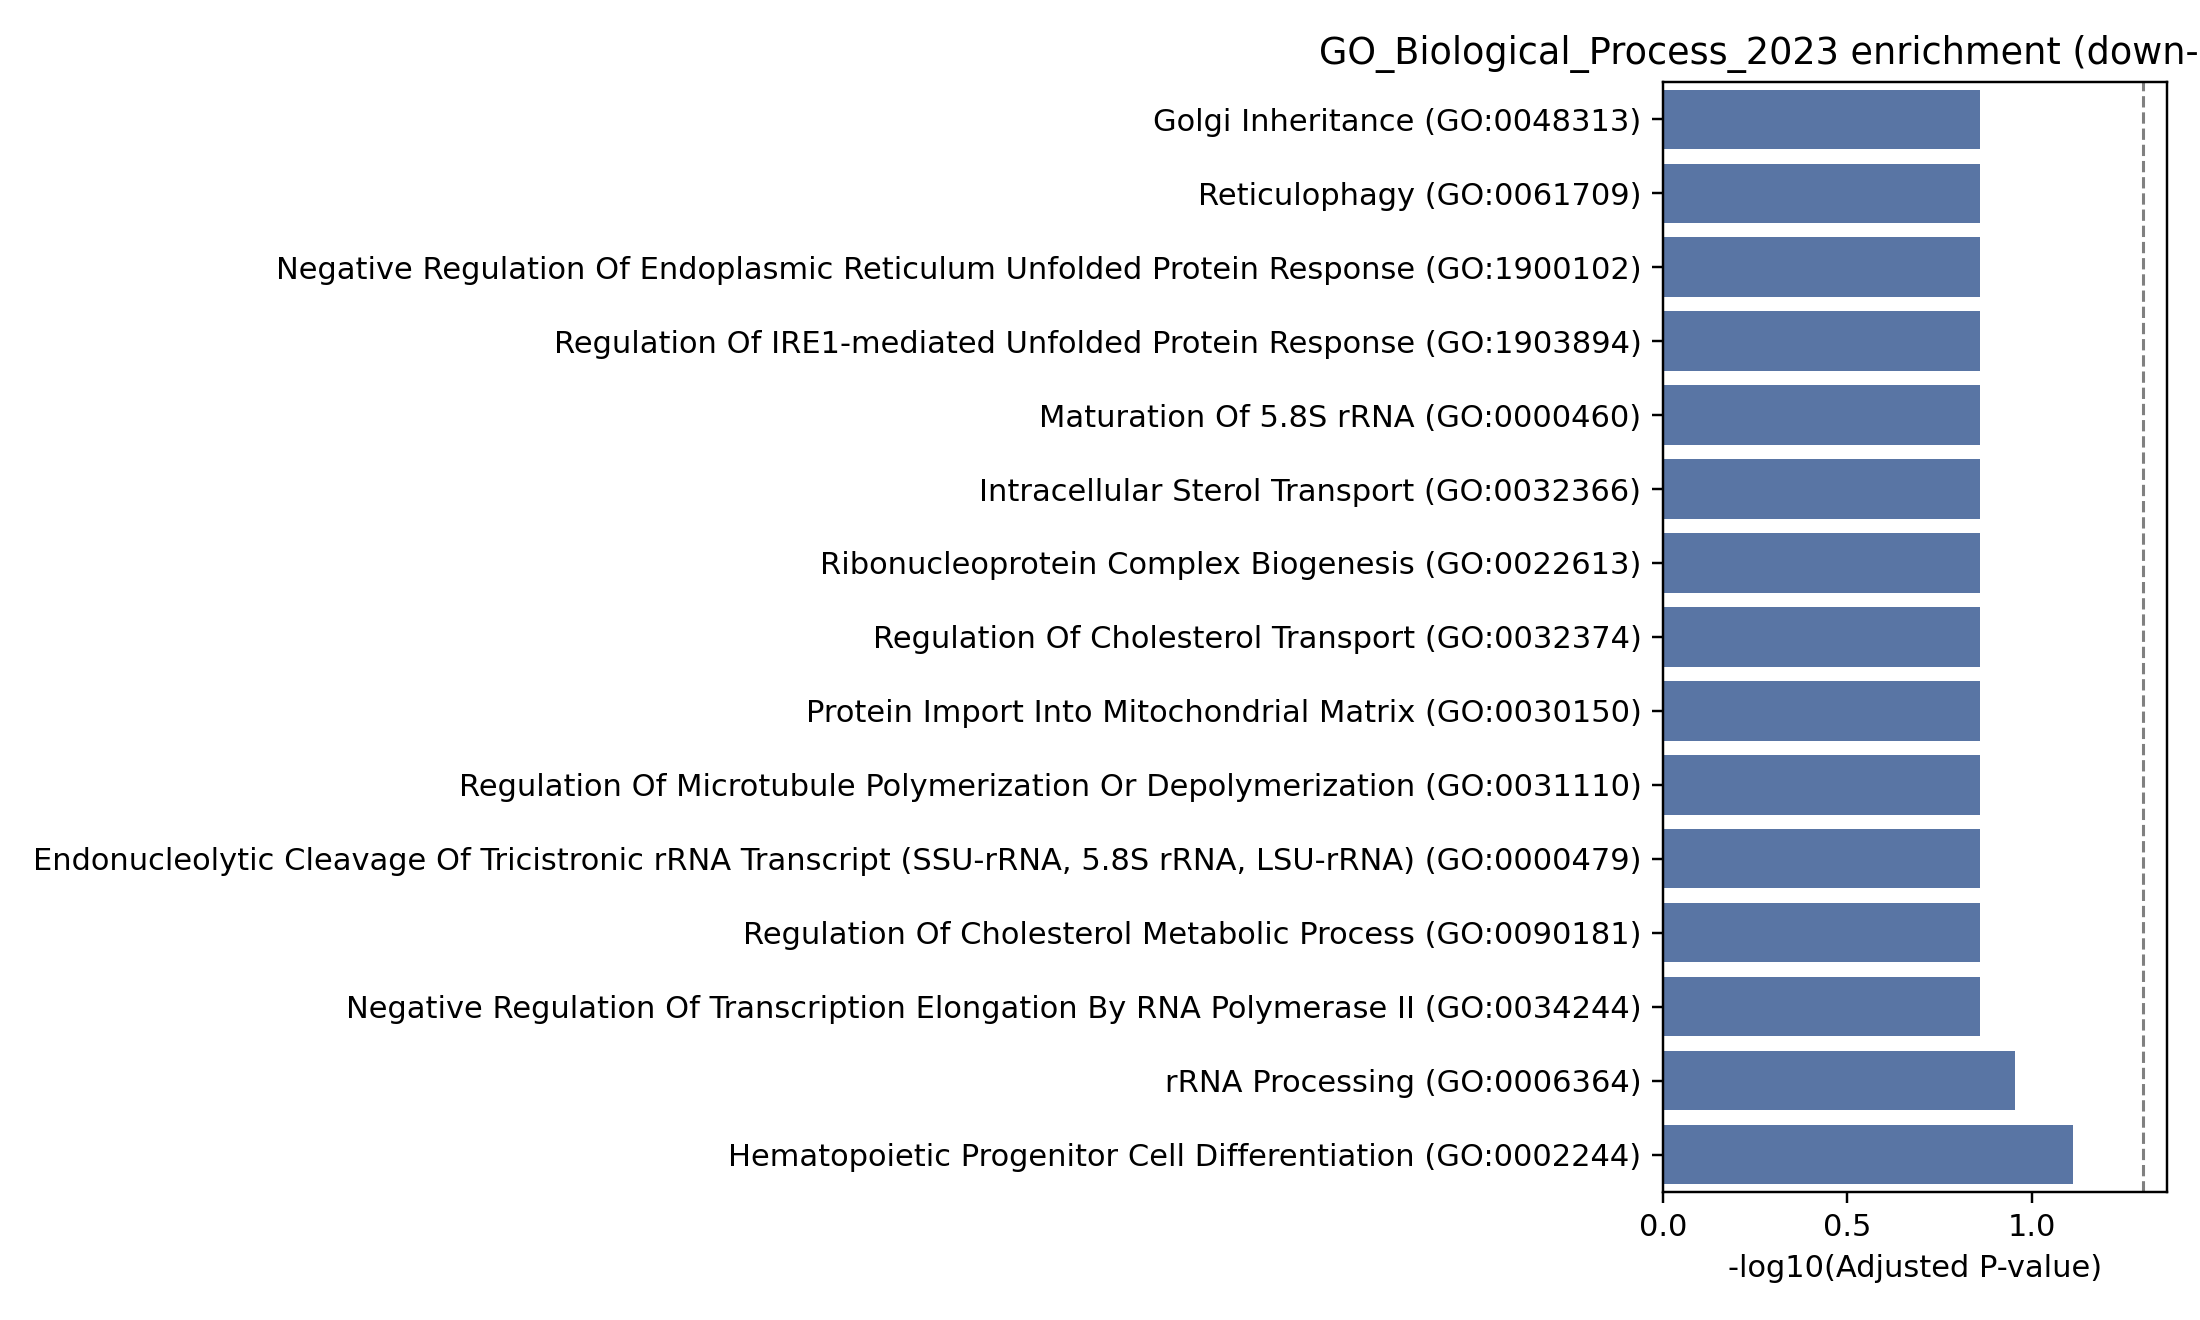

Source data for this figure (header and first rows):
Gene_set, Term, P-value, Adjusted P-value, Old P-value, Old adjusted P-value, Odds Ratio, Combined Score, Genes
GO_Biological_Process_2023, Hematopoietic Progenitor Cell Differenti…, 0.0004652, 0.07722, 0, 0, 79.26, 608.2, UFL1;SBDS
GO_Biological_Process_2023, rRNA Processing (GO:0006364), 0.001336, 0.1109, 0, 0, 15.82, 104.7, MAK16;SBDS;RIOK1
GO_Biological_Process_2023, Positive Regulation Of Transcription Elo…, 0.003593, 0.1382, 0, 0, 25.51, 143.6, TCERG1;MED6
GO_Biological_Process_2023, Ribosome Biogenesis (GO:0042254), 0.004004, 0.1382, 0, 0, 10.59, 58.47, BMS1;SBDS;RIOK1
GO_Biological_Process_2023, Organelle Disassembly (GO:1903008), 0.005246, 0.1382, 0, 0, 20.79, 109.2, UFL1;VRK1
GO_Biological_Process_2023, Positive Regulation Of DNA-templated Tra…, 0.006603, 0.1382, 0, 0, 18.37, 92.2, TCERG1;MED6
GO_Biological_Process_2023, Negative Regulation Of RNA Catabolic Pro…, 0.008175, 0.1382, 0, 0, 190.1, 913.6, PHAX
GO_Biological_Process_2023, L-methionine Salvage (GO:0071267), 0.008175, 0.1382, 0, 0, 190.1, 913.6, ENOPH1
GO_Biological_Process_2023, Regulation Of Transcription Elongation B…, 0.01079, 0.1382, 0, 0, 14.08, 63.78, TCERG1;MED6
GO_Biological_Process_2023, Protein Ufmylation (GO:0071569), 0.01089, 0.1382, 0, 0, 126.7, 572.7, UFL1
GO_Biological_Process_2023, Golgi Disassembly (GO:0090166), 0.01359, 0.1382, 0, 0, 95.01, 408.4, VRK1
GO_Biological_Process_2023, Hematopoietic Stem Cell Differentiation …, 0.01359, 0.1382, 0, 0, 95.01, 408.4, UFL1
GO_Biological_Process_2023, Mitochondrial Gene Expression (GO:014005…, 0.01381, 0.1382, 0, 0, 12.31, 52.72, TFAM;MRPL46
GO_Biological_Process_2023, Ribosomal Small Subunit Biogenesis (GO:0…, 0.01545, 0.1382, 0, 0, 11.58, 48.3, BMS1;RIOK1
GO_Biological_Process_2023, Mitotic Nuclear Membrane Disassembly (GO…, 0.01629, 0.1382, 0, 0, 76.0, 312.9, VRK1
GO_Biological_Process_2023, ncRNA Export From Nucleus (GO:0097064), 0.01898, 0.1382, 0, 0, 63.33, 251.1, PHAX
GO_Biological_Process_2023, Nuclear Membrane Disassembly (GO:0051081…, 0.01898, 0.1382, 0, 0, 63.33, 251.1, VRK1
GO_Biological_Process_2023, rRNA Base Methylation (GO:0070475), 0.01898, 0.1382, 0, 0, 63.33, 251.1, METTL15
GO_Biological_Process_2023, Regulation Of Protein Localization To Ch…, 0.02166, 0.1382, 0, 0, 54.27, 208, VRK1
GO_Biological_Process_2023, Regulation Of Steroid Metabolic Process …, 0.02166, 0.1382, 0, 0, 54.27, 208, ARV1
GO_Biological_Process_2023, Mitochondrial Transcription (GO:0006390), 0.02166, 0.1382, 0, 0, 54.27, 208, TFAM
GO_Biological_Process_2023, Positive Regulation Of rRNA Processing (…, 0.02433, 0.1382, 0, 0, 47.48, 176.4, RIOK1
GO_Biological_Process_2023, Negative Regulation Of DNA Replication (…, 0.02433, 0.1382, 0, 0, 47.48, 176.4, TSPYL2
GO_Biological_Process_2023, Membrane Lipid Metabolic Process (GO:000…, 0.02433, 0.1382, 0, 0, 47.48, 176.4, ARV1
GO_Biological_Process_2023, Golgi Inheritance (GO:0048313), 0.02433, 0.1382, 0, 0, 47.48, 176.4, VRK1
GO_Biological_Process_2023, Reticulophagy (GO:0061709), 0.02433, 0.1382, 0, 0, 47.48, 176.4, UFL1
GO_Biological_Process_2023, Negative Regulation Of Endoplasmic Retic…, 0.027, 0.1382, 0, 0, 42.2, 152.4, UFL1
GO_Biological_Process_2023, Regulation Of IRE1-mediated Unfolded Pro…, 0.027, 0.1382, 0, 0, 42.2, 152.4, UFL1
GO_Biological_Process_2023, Maturation Of 5.8S rRNA (GO:0000460), 0.027, 0.1382, 0, 0, 42.2, 152.4, MAK16
GO_Biological_Process_2023, Intracellular Sterol Transport (GO:00323…, 0.027, 0.1382, 0, 0, 42.2, 152.4, ARV1
GO_Biological_Process_2023, Ribonucleoprotein Complex Biogenesis (GO…, 0.02741, 0.1382, 0, 0, 8.445, 30.38, BMS1;RIOK1
GO_Biological_Process_2023, Regulation Of Cholesterol Transport (GO:…, 0.02966, 0.1382, 0, 0, 37.98, 133.6, ARV1
GO_Biological_Process_2023, Protein Import Into Mitochondrial Matrix…, 0.02966, 0.1382, 0, 0, 37.98, 133.6, TIMM23
GO_Biological_Process_2023, Regulation Of Microtubule Polymerization…, 0.02966, 0.1382, 0, 0, 37.98, 133.6, SKA2
GO_Biological_Process_2023, Endonucleolytic Cleavage Of Tricistronic…, 0.02966, 0.1382, 0, 0, 37.98, 133.6, BMS1
GO_Biological_Process_2023, Regulation Of Cholesterol Metabolic Proc…, 0.03232, 0.1382, 0, 0, 34.52, 118.5, ARV1
GO_Biological_Process_2023, Negative Regulation Of Transcription Elo…, 0.03232, 0.1382, 0, 0, 34.52, 118.5, TCERG1
GO_Biological_Process_2023, Regulation Of Cellular Response To Heat …, 0.03496, 0.1382, 0, 0, 31.64, 106.1, DNAJC2
GO_Biological_Process_2023, Regulation Of rRNA Processing (GO:200023…, 0.03496, 0.1382, 0, 0, 31.64, 106.1, RIOK1
GO_Biological_Process_2023, Intracellular Lipid Transport (GO:003236…, 0.03496, 0.1382, 0, 0, 31.64, 106.1, ARV1
GO_Biological_Process_2023, rRNA Methylation (GO:0031167), 0.03496, 0.1382, 0, 0, 31.64, 106.1, METTL15
GO_Biological_Process_2023, Regulation Of Intracellular Estrogen Rec…, 0.03496, 0.1382, 0, 0, 31.64, 106.1, UFL1
GO_Biological_Process_2023, Mitochondrial RNA Metabolic Process (GO:…, 0.03761, 0.1421, 0, 0, 29.21, 95.81, TFAM
GO_Biological_Process_2023, Vitamin Transport (GO:0051180), 0.04024, 0.1421, 0, 0, 27.12, 87.12, SLC52A2
GO_Biological_Process_2023, mRNA Cis Splicing, Via Spliceosome (GO:0…, 0.04024, 0.1421, 0, 0, 27.12, 87.12, CLNS1A
GO_Biological_Process_2023, Sterol Transport (GO:0015918), 0.04024, 0.1421, 0, 0, 27.12, 87.12, ARV1
GO_Biological_Process_2023, Maturation Of LSU-rRNA (GO:0000470), 0.04024, 0.1421, 0, 0, 27.12, 87.12, MAK16
GO_Biological_Process_2023, Negative Regulation Of DNA-templated Tra…, 0.04287, 0.1423, 0, 0, 25.31, 79.7, TCERG1
GO_Biological_Process_2023, Regulation Of Microtubule Cytoskeleton O…, 0.04287, 0.1423, 0, 0, 25.31, 79.7, SKA2
GO_Biological_Process_2023, Positive Regulation Of mRNA Splicing, Vi…, 0.04287, 0.1423, 0, 0, 25.31, 79.7, CLNS1A
GO_Biological_Process_2023, Bone Development (GO:0060348), 0.04549, 0.1481, 0, 0, 23.72, 73.31, SBDS
GO_Biological_Process_2023, Regulation Of Intracellular Steroid Horm…, 0.0481, 0.1506, 0, 0, 22.32, 67.74, UFL1
GO_Biological_Process_2023, Secondary Alcohol Biosynthetic Process (…, 0.0481, 0.1506, 0, 0, 22.32, 67.74, ARV1
GO_Biological_Process_2023, Cholesterol Biosynthetic Process (GO:000…, 0.0507, 0.1526, 0, 0, 21.08, 62.86, ARV1
GO_Biological_Process_2023, Protein Transmembrane Import Into Intrac…, 0.0507, 0.1526, 0, 0, 21.08, 62.86, TIMM23
GO_Biological_Process_2023, Stem Cell Differentiation (GO:0048863), 0.0533, 0.1526, 0, 0, 19.97, 58.55, UFL1
GO_Biological_Process_2023, Sterol Biosynthetic Process (GO:0016126), 0.0533, 0.1526, 0, 0, 19.97, 58.55, ARV1
GO_Biological_Process_2023, Positive Regulation Of mRNA Processing (…, 0.0533, 0.1526, 0, 0, 19.97, 58.55, CLNS1A
GO_Biological_Process_2023, Steroid Metabolic Process (GO:0008202), 0.05848, 0.1591, 0, 0, 18.06, 51.28, ARV1
GO_Biological_Process_2023, DNA Integrity Checkpoint Signaling (GO:0…, 0.05848, 0.1591, 0, 0, 18.06, 51.28, UFL1
... 106 more rows
